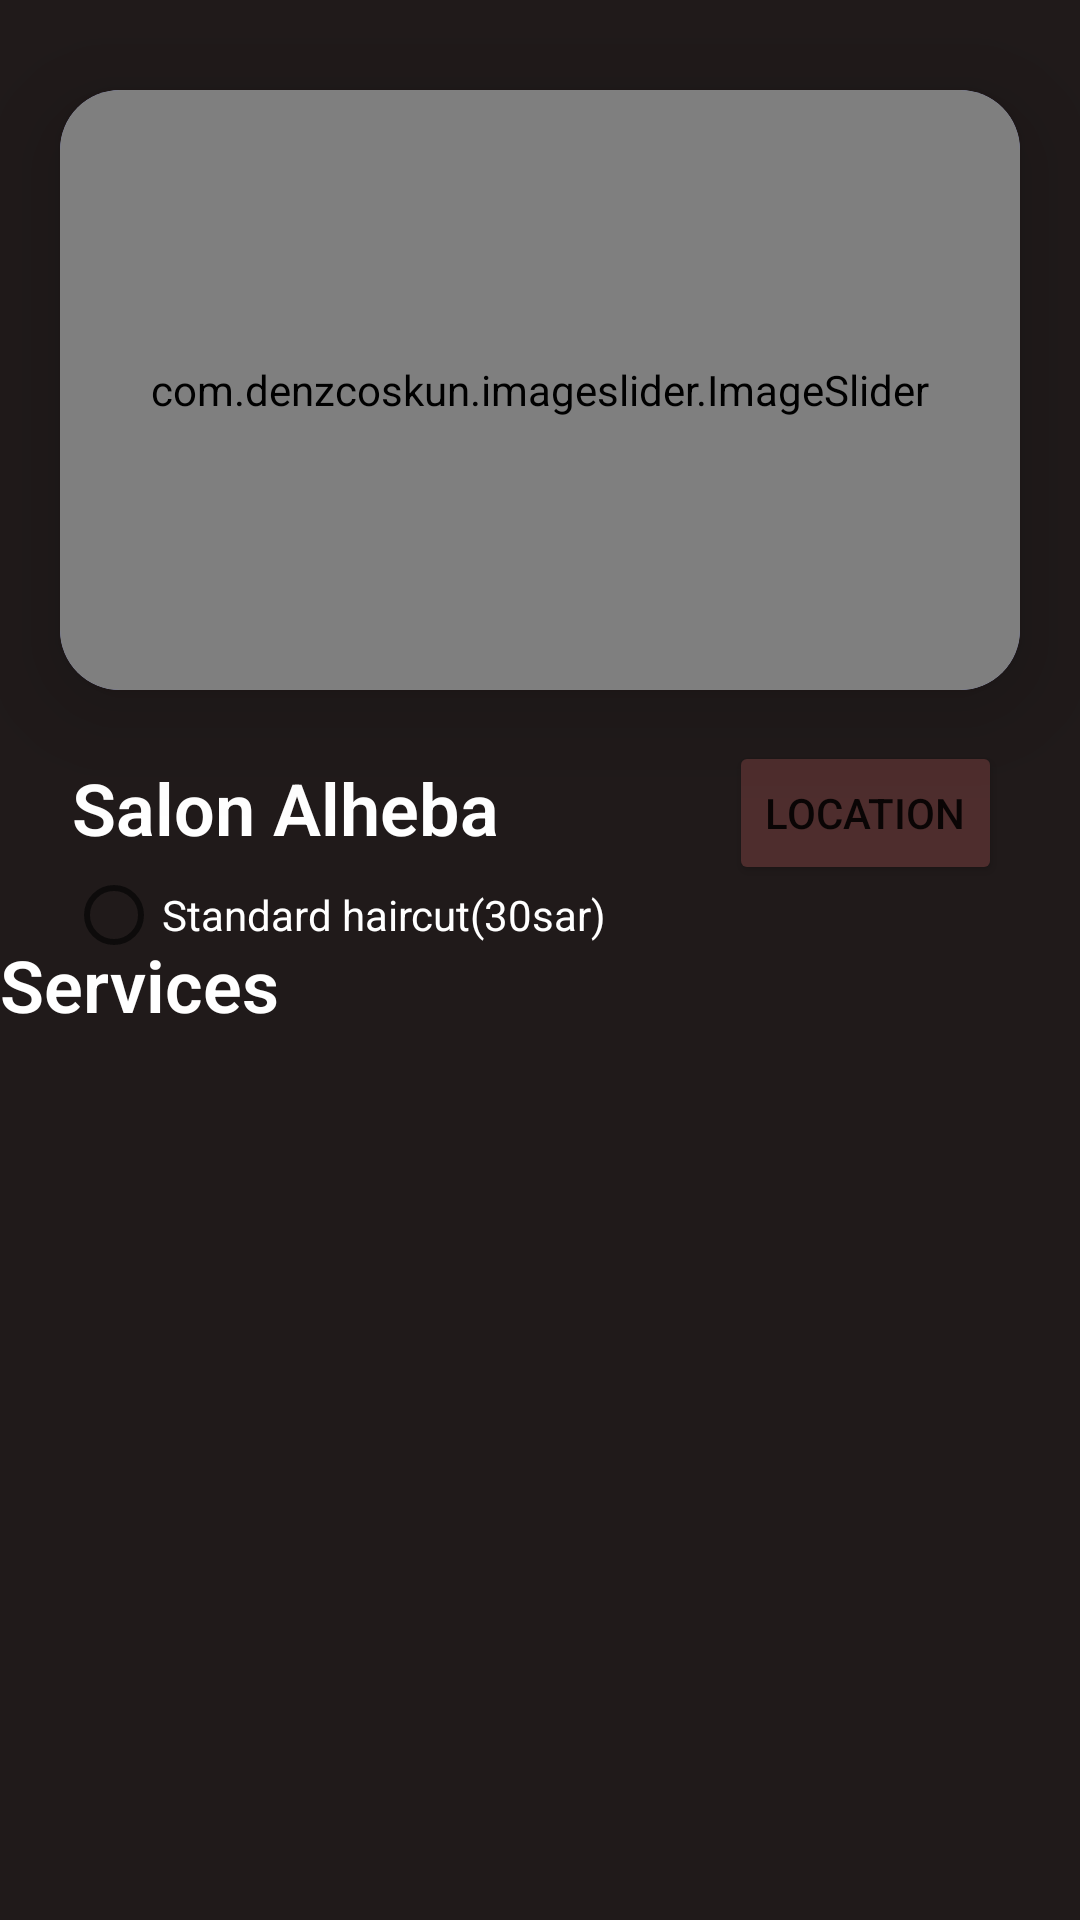

Produce the Android XML layout that renders to this screen, including the resource entries it uses.
<!-- AndroidManifest.xml: application theme Theme.NavigationDrawer -->
<!-- res/layout/activity_set_date_s1.xml -->
<?xml version="1.0" encoding="utf-8"?>
<RelativeLayout xmlns:android="http://schemas.android.com/apk/res/android"
    xmlns:app="http://schemas.android.com/apk/res-auto"
    xmlns:tools="http://schemas.android.com/tools"
    android:layout_width="match_parent"
    android:layout_height="match_parent"
    android:background="#201A1A"
    tools:context=".SetDateS1">


    <androidx.cardview.widget.CardView
        android:layout_width="match_parent"
        android:layout_height="200dp"
        android:layout_marginStart="20dp"
        android:layout_marginTop="30dp"
        android:layout_marginEnd="20dp"
        app:cardBackgroundColor="@color/lavender"
        app:cardCornerRadius="20dp"
        app:cardElevation="20dp">

        <com.denzcoskun.imageslider.ImageSlider
            android:id="@+id/imageSlider"
            android:layout_width="match_parent"
            android:layout_height="200dp"
            app:iss_auto_cycle="true"
            app:iss_corner_radius="20"
            app:iss_delay="1000"
            app:iss_period="1000"
            app:iss_title_background="@drawable/gradient">

        </com.denzcoskun.imageslider.ImageSlider>
    </androidx.cardview.widget.CardView>

    <TextView
        android:id="@+id/NSA"
        android:layout_width="358dp"
        android:layout_height="wrap_content"
        android:layout_alignParentStart="true"
        android:layout_alignParentTop="true"
        android:layout_marginStart="24dp"
        android:layout_marginTop="253dp"
        android:fontFamily="sans-serif-light"
        android:text="@string/salon_alheba"
        android:textColor="@color/white"
        android:textSize="24sp"
        android:textStyle="bold" />

    <TextView
        android:id="@+id/NSA2"
        android:layout_width="358dp"
        android:layout_height="wrap_content"
        android:layout_alignParentTop="true"
        android:layout_alignParentEnd="true"
        android:layout_marginTop="312dp"
        android:layout_marginEnd="9dp"
        android:fontFamily="sans-serif-light"
        android:text="Services"
        android:textColor="@color/white"
        android:textSize="24sp"
        android:textStyle="bold" />

    <Button
        android:id="@+id/LocationS1"
        android:layout_width="wrap_content"
        android:layout_height="wrap_content"
        android:layout_alignParentEnd="true"
        android:layout_marginHorizontal="280dp"
        android:layout_marginTop="247dp"
        android:layout_marginEnd="26dp"
        android:backgroundTint="#4E2D2D"
        android:text="Location" />

    <Button
        android:id="@+id/ConS1"
        android:layout_width="269dp"
        android:layout_height="49dp"
        android:layout_alignParentStart="true"
        android:layout_alignParentTop="true"
        android:layout_alignParentEnd="true"
        android:layout_alignParentBottom="true"
        android:layout_marginHorizontal="40dp"
        android:layout_marginStart="56dp"
        android:layout_marginTop="653dp"
        android:layout_marginEnd="68dp"
        android:layout_marginBottom="11dp"
        android:backgroundTint="#4E2D2D"
        android:text="Continue" />

    <RadioButton
        android:id="@+id/radioButton"
        android:layout_width="wrap_content"
        android:layout_height="wrap_content"
        android:layout_alignParentStart="true"
        android:layout_alignParentBottom="true"
        android:layout_marginStart="22dp"
        android:layout_marginBottom="311dp"
        android:text="Standard haircut(30sar)"
        android:textColor="#FFFFFF" />


</RelativeLayout>
<!-- resources referenced by this layout -->
<resources>
  <color name="lavender">#8692f7</color>
  <color name="white">#FFFFFFFF</color>
  <string name="salon_alheba">Salon Alheba</string>
  <style name="Theme.NavigationDrawer" parent="Theme.MaterialComponents.DayNight.NoActionBar">
          
          <item name="colorPrimary">@color/lavender</item>
          <item name="colorPrimaryVariant">@color/lavender</item>
          <item name="colorOnPrimary">@color/white</item>
          
          <item name="colorSecondary">@color/teal_200</item>
          <item name="colorSecondaryVariant">@color/teal_700</item>
          <item name="colorOnSecondary">@color/black</item>
          
          <item name="android:statusBarColor">?attr/colorPrimaryVariant</item>
          
      </style>
  <color name="teal_200">#FF03DAC5</color>
  <color name="teal_700">#FF018786</color>
  <color name="black">#FF000000</color>
</resources>
